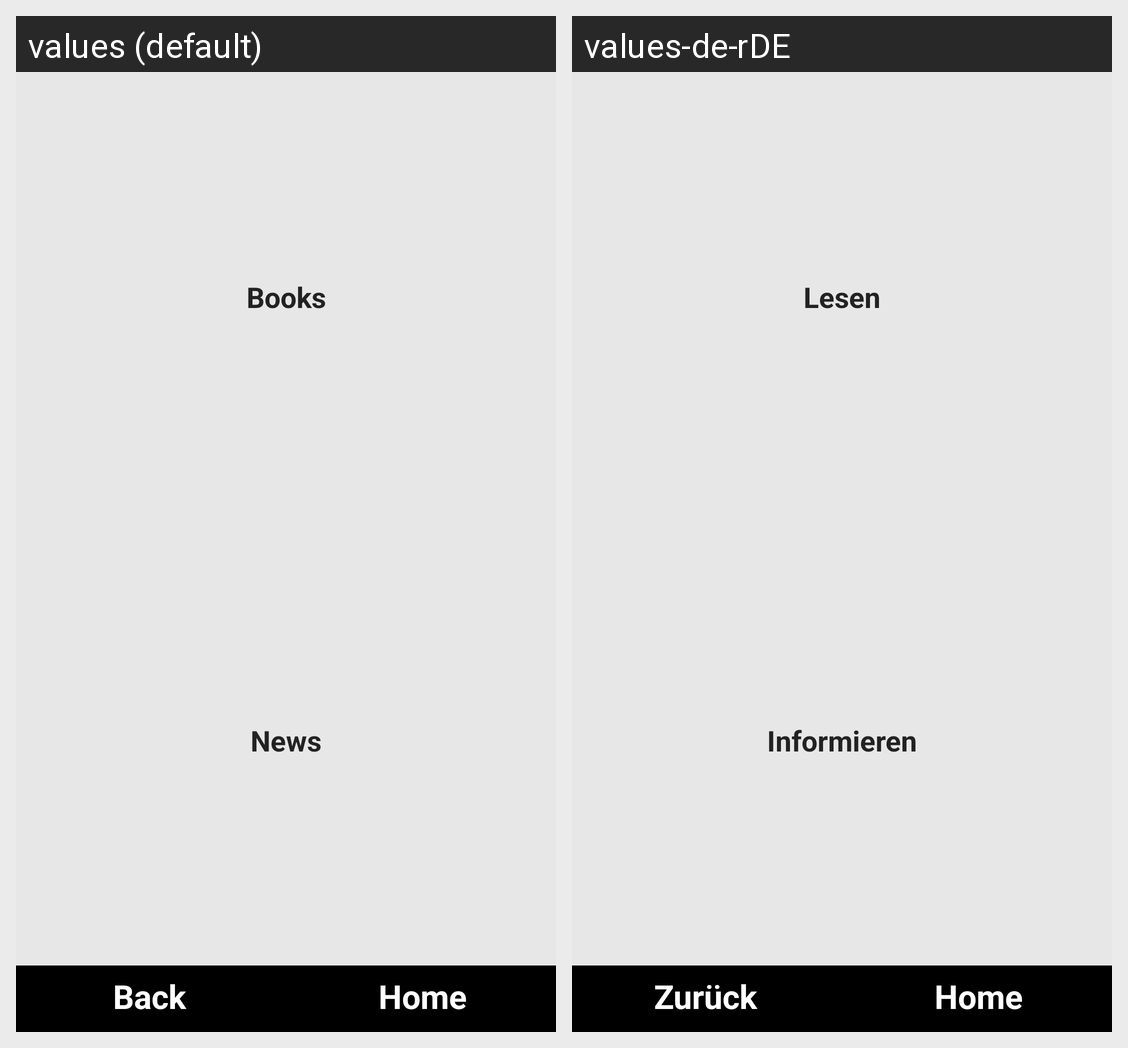

Here is an Android app screen in its default locale and in the app's own translations. Write out the translated-string differences for the strings that appear on this screen.
Android screen res/layout/booksnewsweather.xml rendered under 2 locales, left to right: values (default), values-de-rDE. Device: Nexus 5 (rendered at 1080×1920; each locale shown at half size, 540×960, under a caption strip naming it); theme android:Theme.NoTitleBar.Fullscreen.
Strings drawn on this screen, with the default value and each locale's value (text and hints the layout hard-codes, and strings that could not be matched under every locale, appear in the picture but are not listed):

btnBooks
  values: Books
  values-de-rDE: Lesen

btnNews
  values: News
  values-de-rDE: Informieren

btnNavigationBack
  values: Back
  values-de-rDE: Zurück

btnNavigationHome
  values: Home
  values-de-rDE: Home
